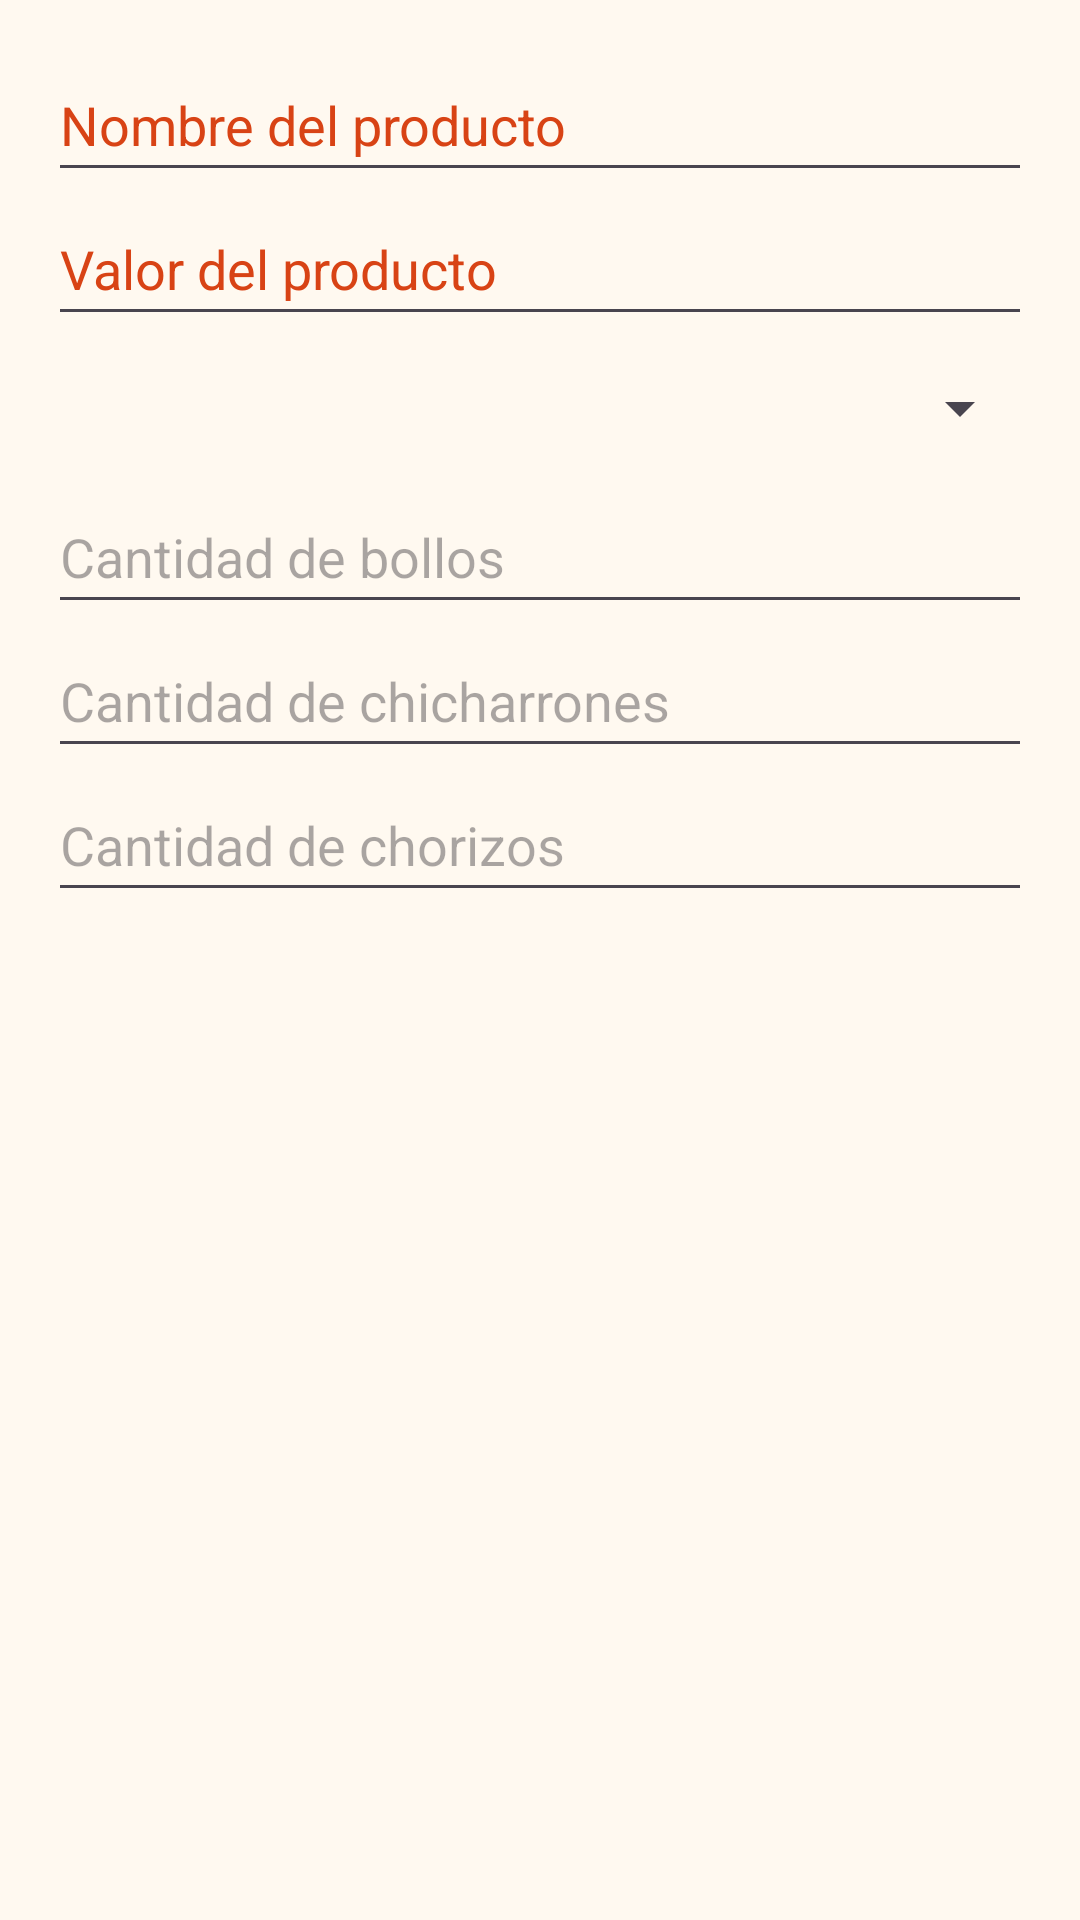

Produce the Android XML layout that renders to this screen, including the resource entries it uses.
<!-- AndroidManifest.xml: application theme Theme.Crunchy_APP -->
<!-- res/layout/dialog_add_producto.xml -->
<?xml version="1.0" encoding="utf-8"?>
<LinearLayout xmlns:android="http://schemas.android.com/apk/res/android"
    android:orientation="vertical"
    android:padding="16dp"
    android:background="#FFF9F0"
    android:layout_width="match_parent"
    android:layout_height="wrap_content">

    <EditText
        android:id="@+id/etNombreProducto"
        android:layout_width="match_parent"
        android:layout_height="wrap_content"
        android:hint="Nombre del producto"
        android:inputType="text"
        android:minHeight="48dp"
        android:textColorHint="#D84315" />

    <EditText
        android:id="@+id/etValorProducto"
        android:layout_width="match_parent"
        android:layout_height="wrap_content"
        android:hint="Valor del producto"
        android:inputType="numberDecimal"
        android:minHeight="48dp"
        android:textColorHint="#D84315" />

    <Spinner
        android:id="@+id/spinnerTipoProducto"
        android:layout_width="match_parent"
        android:layout_height="wrap_content"
        android:minHeight="48dp" />

    
    <LinearLayout
        android:id="@+id/layoutIngredientes"
        android:layout_width="match_parent"
        android:layout_height="wrap_content"
        android:orientation="vertical">

        <EditText
            android:id="@+id/etCantidadBollo"
            android:layout_width="match_parent"
            android:layout_height="wrap_content"
            android:hint="Cantidad de bollos"
            android:inputType="numberDecimal"
            android:minHeight="48dp" />

        <EditText
            android:id="@+id/etCantidadChicharron"
            android:layout_width="match_parent"
            android:layout_height="wrap_content"
            android:hint="Cantidad de chicharrones"
            android:inputType="numberDecimal"
            android:minHeight="48dp" />

        <EditText
            android:id="@+id/etCantidadChorizo"
            android:layout_width="match_parent"
            android:layout_height="wrap_content"
            android:hint="Cantidad de chorizos"
            android:inputType="numberDecimal"
            android:minHeight="48dp" />
    </LinearLayout>

    
    <LinearLayout
        android:id="@+id/layoutMililitros"
        android:layout_width="match_parent"
        android:layout_height="wrap_content"
        android:orientation="vertical"
        android:visibility="gone">

        <EditText
            android:id="@+id/etCantidadMililitros"
            android:layout_width="match_parent"
            android:layout_height="wrap_content"
            android:hint="Cantidad en mililitros"
            android:inputType="numberDecimal" />
    </LinearLayout>

</LinearLayout>
<!-- resources referenced by this layout -->
<resources>
  <style name="Theme.Crunchy_APP" parent="Base.Theme.Crunchy_APP" />
  <style name="Base.Theme.Crunchy_APP" parent="Theme.Material3.DayNight.NoActionBar">
          
          
      </style>
</resources>
